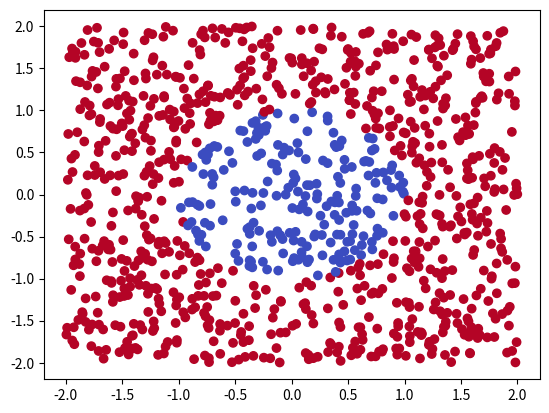

Recreate this plot in Python.
# generate data
import numpy as np
import random
import matplotlib.pyplot as plt

NUM_OF_DATA = 10000


def tag_entry_circle(x, y):
    if x**2 + y**2 < 1:
        tag = 0
    else:
        tag = 1
    return tag


def tag_entry_triangle(x, y):
    x = x + 1
    y = y + 1
    if (
        (0 <= x <= 1.5)
        and (0 <= y <= 2)
        and (y >= (2 / 1.5) * x and y >= -(2 / 1.5) * (x - 1.5))
    ):
        tag = 0
    else:
        tag = 1
    return tag


def tag_entry_square(x, y):
    x = x + 1
    y = y + 1
    if (0 <= x <= 2) and (0 <= y <= 2):
        tag = 0
    else:
        tag = 1
    return tag


function = {
    "circle": tag_entry_circle,
    "triangle": tag_entry_triangle,
    "square": tag_entry_square,
}


def create_data(num_of_data=NUM_OF_DATA, mode="circle"):
    data = []
    for i in range(num_of_data):
        x = random.uniform(-2, 2)
        y = random.uniform(-2, 2)
        tag = function[mode](x, y)
        entry = [x, y, tag]
        data.append(entry)
    return np.array(data)


def plot_data(data1, data2, title):
    fig, ax = plt.subplots(1, 2)
    ax[0].scatter(data1[:, 0], data1[:, 1], c=data1[:, 2], cmap=plt.cm.coolwarm)
    ax[0].set_title(title + "1")
    ax[1].scatter(data2[:, 0], data2[:, 1], c=data2[:, 2], cmap=plt.cm.coolwarm)
    ax[1].set_title(title + "2")
    plt.show()

if __name__ == "__main__":
    data = create_data(1024, "circle")
    fig, ax = plt.subplots(1, 1)
    ax.scatter(data[:, 0], data[:, 1], c=data[:, 2], cmap=plt.cm.coolwarm)
    plt.savefig('data_circle.png')
    plt.show()
    plt.close()
